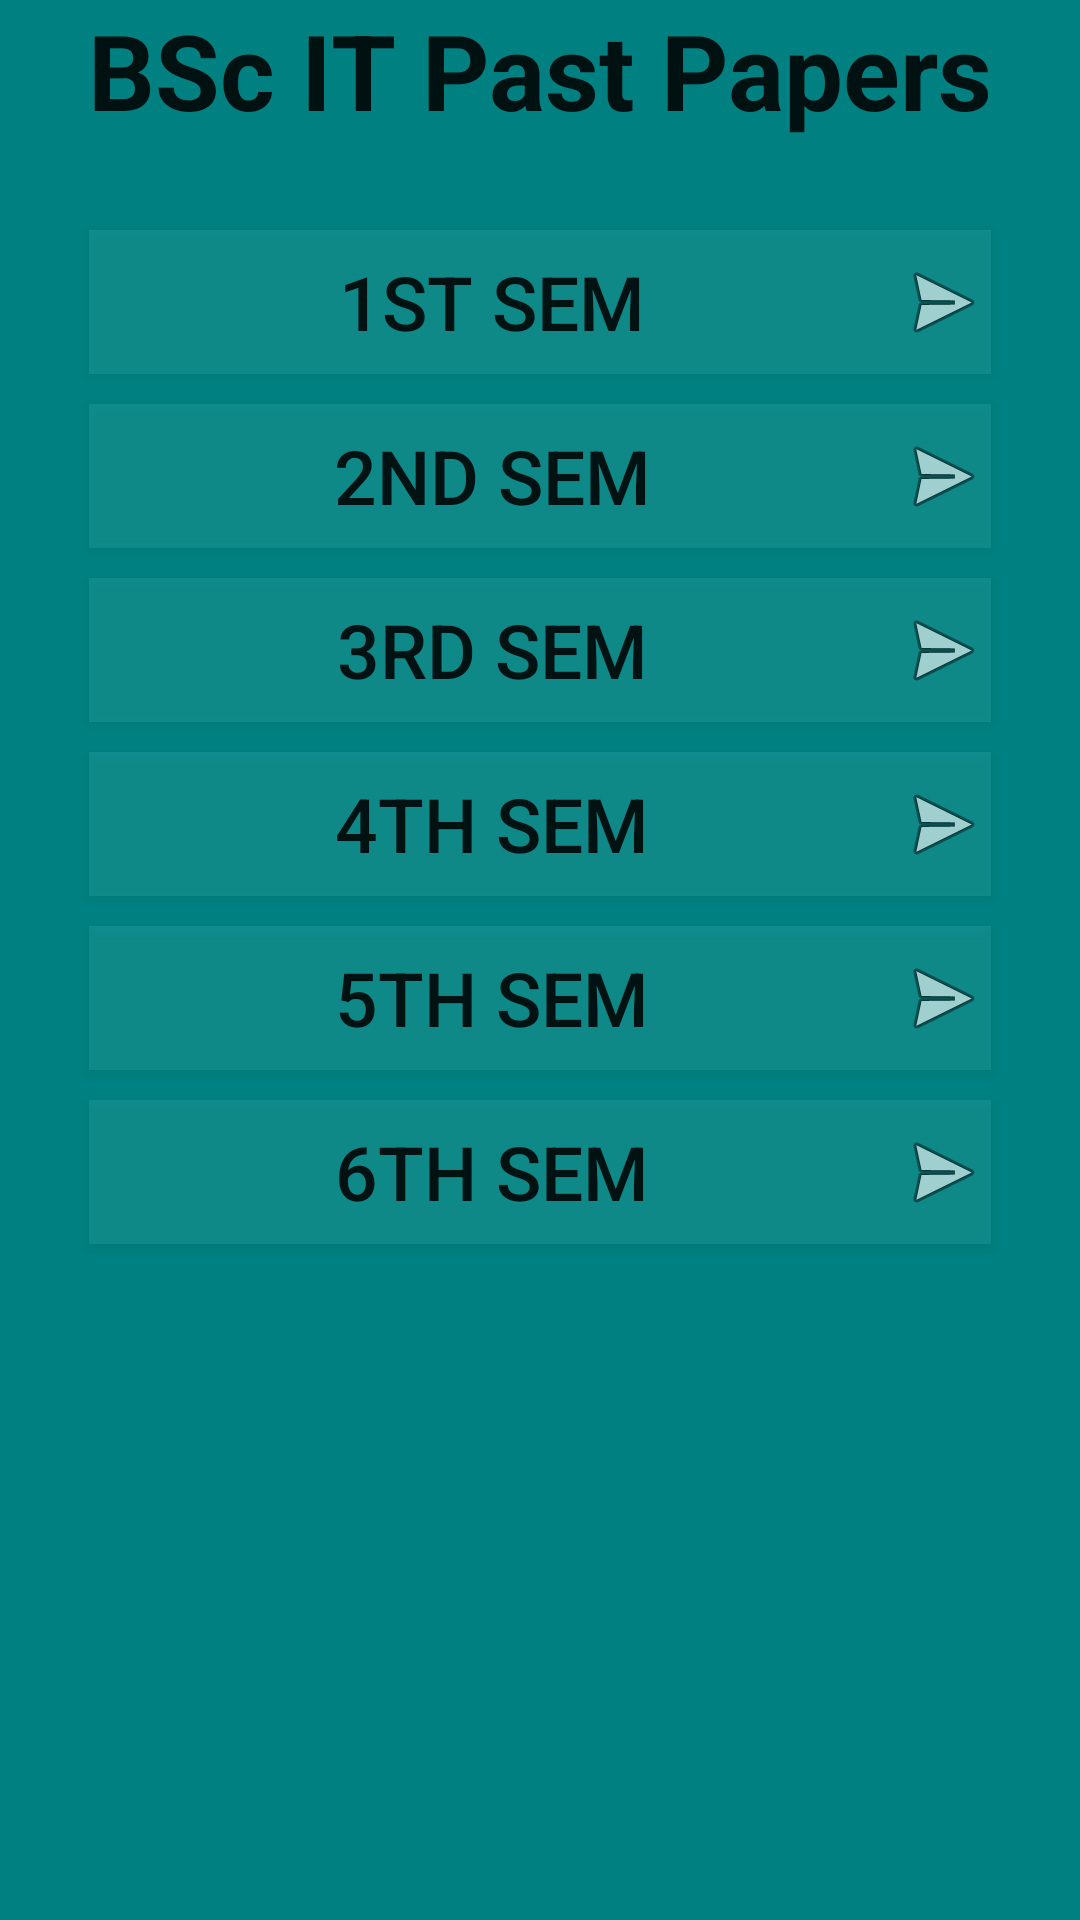

Reconstruct the res/layout file that produces this screen, plus the resources it refers to.
<!-- AndroidManifest.xml: application theme AppTheme -->
<!-- res/layout/activity_papers.xml -->
<?xml version="1.0" encoding="utf-8"?>
<LinearLayout xmlns:android="http://schemas.android.com/apk/res/android"
    xmlns:tools="http://schemas.android.com/tools"
    android:layout_width="match_parent"
    android:layout_height="match_parent"
    android:paddingBottom="@dimen/activity_vertical_margin"
    android:paddingLeft="@dimen/activity_horizontal_margin"
    android:paddingRight="@dimen/activity_horizontal_margin"
    android:paddingTop="@dimen/activity_vertical_margin"
    android:orientation="vertical"
    tools:context=".Papers"
    android:background="#008080">
    <LinearLayout
        android:orientation="vertical"
        android:layout_width="match_parent"
        android:layout_height="wrap_content">
        <TextView android:id="@+id/appNameView"
            android:layout_height="wrap_content"
            android:layout_width="match_parent"
            android:textSize="35dp"
            android:textStyle="bold"
            android:textAppearance="@style/Base.TextAppearance.AppCompat.Headline"
            android:text="BSc IT Past Papers"
            android:gravity="center"/>
    </LinearLayout>

    <ScrollView
        android:layout_width="match_parent"
        android:layout_height="match_parent"
        android:layout_marginTop="10dp"
        android:scrollbarStyle="insideOverlay">

        <LinearLayout
            android:layout_width="match_parent"
            android:layout_height="wrap_content"
            android:orientation="vertical"
            android:layout_marginTop="15dp">
            <Button android:id="@+id/bB1"
                android:layout_marginTop="5dp"
                android:layout_marginBottom="5dp"
                android:layout_marginLeft="30dp"
                android:layout_marginRight="30dp"
                android:layout_height="wrap_content"
                android:layout_width="match_parent"
                android:textSize="25dp"
                android:textAppearance="@style/Base.TextAppearance.AppCompat.Button"
                android:text="1st Sem"
                android:onClick="onClickB1"
                android:drawableRight="@android:drawable/ic_menu_send"
                android:gravity="center"
                android:background="#532fa8a8" />

            <Button android:id="@+id/bB2"
                android:layout_marginTop="5dp"
                android:layout_marginBottom="5dp"
                android:layout_marginLeft="30dp"
                android:layout_marginRight="30dp"
                android:layout_height="wrap_content"
                android:layout_width="match_parent"
                android:textSize="25dp"
                android:textAppearance="@style/Base.TextAppearance.AppCompat.Button"
                android:text="2nd Sem"
                android:drawableRight="@android:drawable/ic_menu_send"
                android:onClick="onClickB2"
                android:gravity="center"
                android:background="#532fa8a8" />

            <Button android:id="@+id/bB3"
                android:layout_marginTop="5dp"
                android:layout_marginBottom="5dp"
                android:layout_marginLeft="30dp"
                android:layout_marginRight="30dp"
                android:layout_height="wrap_content"
                android:layout_width="match_parent"
                android:textSize="25dp"
                android:textAppearance="@style/Base.TextAppearance.AppCompat.Button"
                android:text="3rd Sem"
                android:drawableRight="@android:drawable/ic_menu_send"
                android:onClick="onClickB3"
                android:gravity="center"
                android:background="#532fa8a8" />

            <Button android:id="@+id/bB4"
                android:layout_marginTop="5dp"
                android:layout_marginBottom="5dp"
                android:layout_marginLeft="30dp"
                android:layout_marginRight="30dp"
                android:layout_height="wrap_content"
                android:layout_width="match_parent"
                android:textSize="25dp"
                android:textAppearance="@style/Base.TextAppearance.AppCompat.Button"
                android:text="4th Sem"
                android:drawableRight="@android:drawable/ic_menu_send"
                android:onClick="onClickB4"
                android:gravity="center"
                android:background="#532fa8a8" />

            <Button android:id="@+id/bB5"
                android:layout_marginTop="5dp"
                android:layout_marginBottom="5dp"
                android:layout_marginLeft="30dp"
                android:layout_marginRight="30dp"
                android:layout_height="wrap_content"
                android:layout_width="match_parent"
                android:textSize="25dp"
                android:textAppearance="@style/Base.TextAppearance.AppCompat.Button"
                android:text="5th Sem"
                android:drawableRight="@android:drawable/ic_menu_send"
                android:onClick="onClickB5"
                android:gravity="center"
                android:background="#532fa8a8" />

            <Button android:id="@+id/bB6"
                android:layout_marginTop="5dp"
                android:layout_marginBottom="5dp"
                android:layout_marginLeft="30dp"
                android:layout_marginRight="30dp"
                android:layout_height="wrap_content"
                android:layout_width="match_parent"
                android:textSize="25dp"
                android:textAppearance="@style/Base.TextAppearance.AppCompat.Button"
                android:text="6th Sem"
                android:drawableRight="@android:drawable/ic_menu_send"
                android:onClick="onClickB6"
                android:gravity="center"
                android:background="#532fa8a8" />
        </LinearLayout>
    </ScrollView>

</LinearLayout>
<!-- resources referenced by this layout -->
<resources>
  <style name="AppTheme" parent="Theme.AppCompat.Light.DarkActionBar">
          
          <item name="colorPrimary">@color/colorPrimary</item>
          <item name="colorPrimaryDark">@color/colorPrimaryDark</item>
          <item name="colorAccent">@color/colorAccent</item>
      </style>
  <!-- not gathered from this repository: default colours our renderer supplied (Android Studio template values) -->
  <color name="colorPrimary">#FF6200EE</color>
  <color name="colorPrimaryDark">#FF3700B3</color>
  <color name="colorAccent">#FF03DAC5</color>
</resources>
